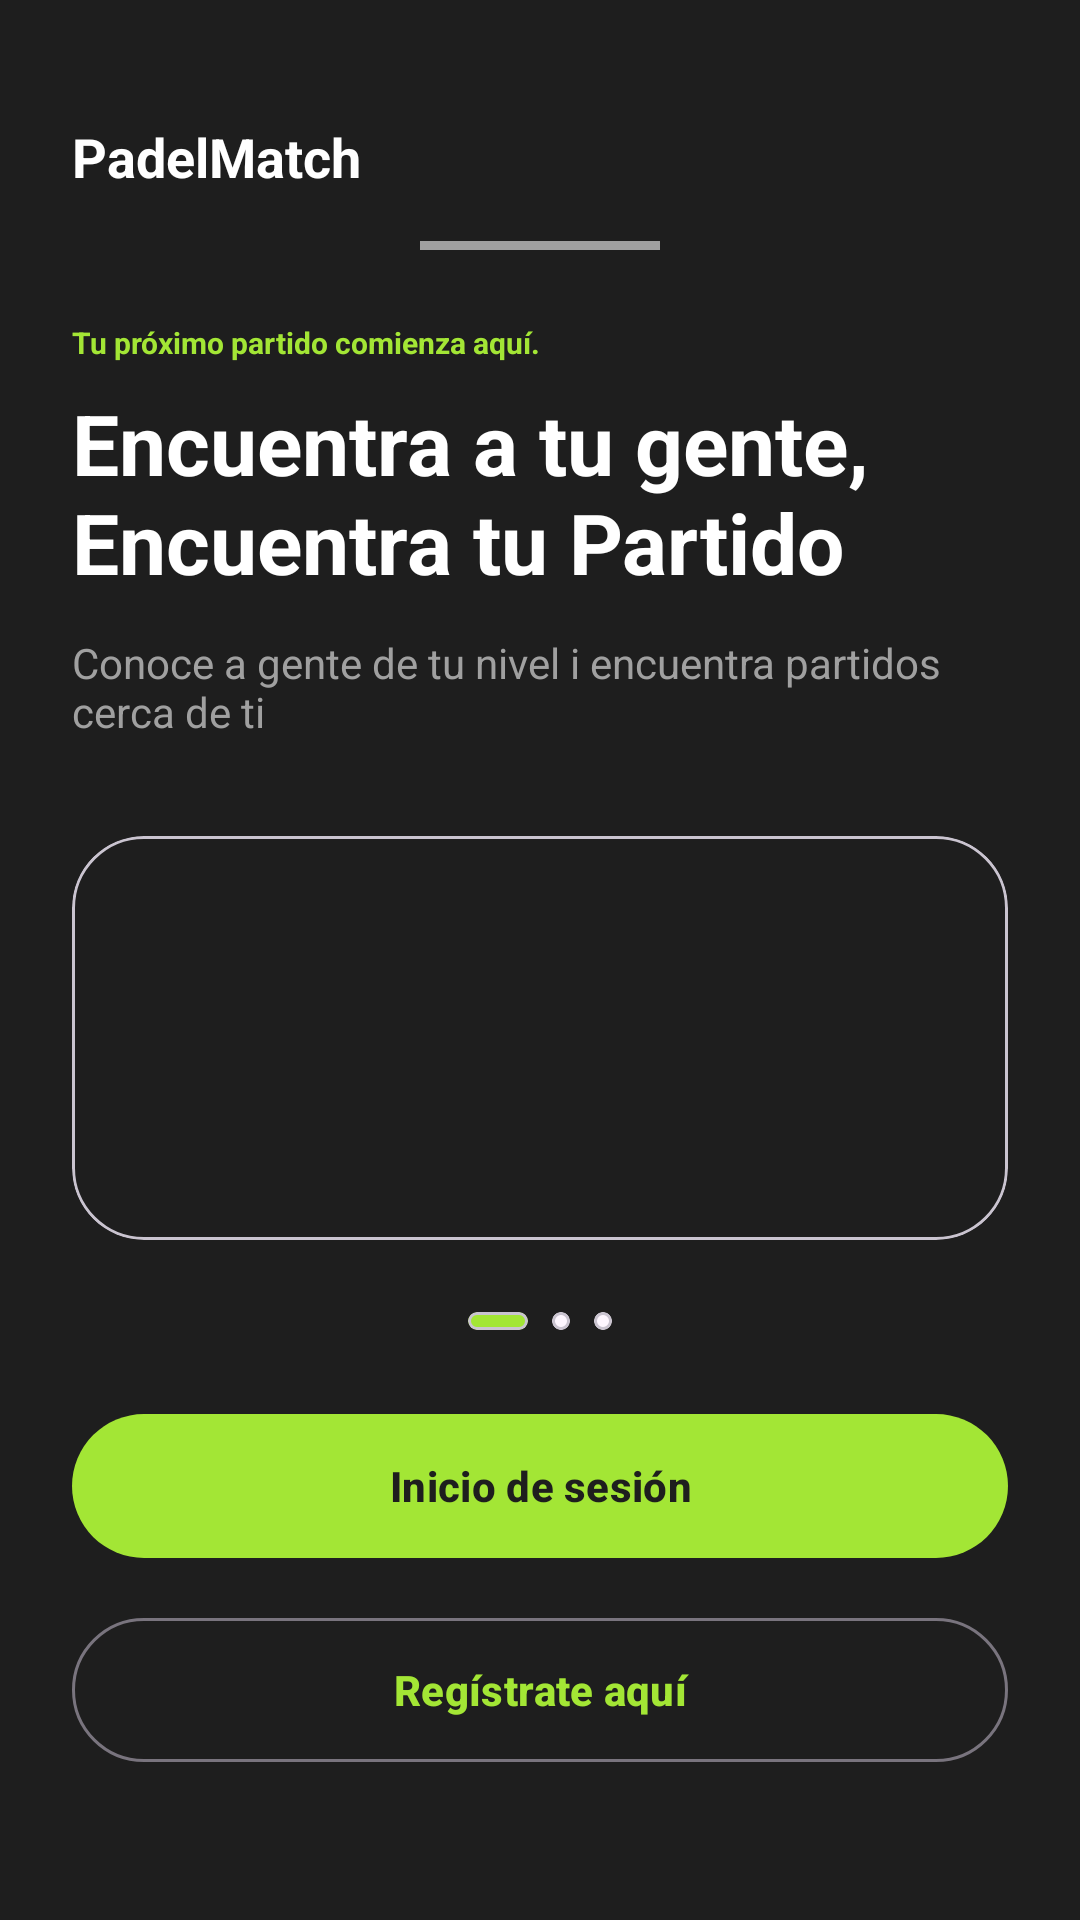

Reconstruct the res/layout file that produces this screen, plus the resources it refers to.
<!-- AndroidManifest.xml: application theme Theme.PadelMatch_Interficies -->
<!-- res/layout/activity_login.xml -->
<?xml version="1.0" encoding="utf-8"?>
<androidx.constraintlayout.widget.ConstraintLayout
    xmlns:android="http://schemas.android.com/apk/res/android"
    xmlns:app="http://schemas.android.com/apk/res-auto"
    android:layout_width="match_parent"
    android:layout_height="match_parent"
    android:background="@color/backBlack"
    android:padding="24dp">

    <TextView
        android:id="@+id/titolApp"
        android:layout_width="wrap_content"
        android:layout_height="wrap_content"
        android:layout_marginTop="16dp"
        android:text="@string/app_name"
        android:textColor="@color/white"
        android:textSize="18sp"
        android:textStyle="bold"
        app:layout_constraintStart_toStartOf="parent"
        app:layout_constraintTop_toTopOf="parent" />

    <View
        android:id="@+id/barra_superior"
        android:layout_width="80dp"
        android:layout_height="3dp"
        android:layout_marginTop="16dp"
        android:background="@color/greyWhite"
        app:layout_constraintEnd_toEndOf="parent"
        app:layout_constraintStart_toStartOf="parent"
        app:layout_constraintTop_toBottomOf="@id/titolApp" />


    <TextView
        android:id="@+id/etiqueta_superior"
        android:layout_width="wrap_content"
        android:layout_height="wrap_content"
        android:layout_marginTop="24dp"
        android:text="@string/b_etiqueta_superior"
        android:textColor="@color/green"
        android:textSize="10sp"
        android:textStyle="bold"
        app:layout_constraintStart_toStartOf="parent"
        app:layout_constraintTop_toBottomOf="@id/barra_superior" />

    <TextView
        android:id="@+id/titulo"
        android:layout_width="0dp"
        android:layout_height="wrap_content"
        android:layout_marginTop="8dp"
        android:text="@string/b_titulo"
        android:textColor="@color/white"
        android:textSize="28sp"
        android:textStyle="bold"
        app:layout_constraintEnd_toEndOf="parent"
        app:layout_constraintStart_toStartOf="parent"
        app:layout_constraintTop_toBottomOf="@id/etiqueta_superior" />

    <TextView
        android:id="@+id/subtitulo"
        android:layout_width="0dp"
        android:layout_height="wrap_content"
        android:layout_marginTop="12dp"
        android:text="@string/b_subtitulo"
        android:textColor="@color/greyWhite"
        android:textSize="14sp"
        app:layout_constraintEnd_toEndOf="parent"
        app:layout_constraintStart_toStartOf="parent"
        app:layout_constraintTop_toBottomOf="@id/titulo" />

    <com.google.android.material.card.MaterialCardView
        android:id="@+id/cardview_imagenes"
        android:layout_width="0dp"
        android:layout_height="0dp"
        android:layout_marginTop="32dp"
        android:layout_marginBottom="24dp"
        app:cardBackgroundColor="@color/backBlack"
        app:cardCornerRadius="24dp"
        app:layout_constraintBottom_toTopOf="@id/indicadores_imagenes"
        app:layout_constraintEnd_toEndOf="parent"
        app:layout_constraintStart_toStartOf="parent"
        app:layout_constraintTop_toBottomOf="@id/subtitulo"
        >

        <LinearLayout
            android:layout_width="match_parent"
            android:layout_height="match_parent"
            android:orientation="vertical"
            android:padding="16dp">

            <ImageView
                android:id="@+id/imagenes"
                android:layout_width="match_parent"
                android:layout_height="0dp"
                android:layout_weight="1"
                android:contentDescription=""/>

            <TextView
                android:id="@+id/subtitulo_imagenes"
                android:layout_width="match_parent"
                android:layout_height="wrap_content"
                android:gravity="center"
                android:text=""
                android:textColor="@color/greyWhite"
                android:textSize="10sp" />
        </LinearLayout>
    </com.google.android.material.card.MaterialCardView>

    <LinearLayout
        android:id="@+id/indicadores_imagenes"
        android:layout_width="wrap_content"
        android:layout_height="wrap_content"
        android:layout_marginBottom="24dp"
        android:gravity="center_vertical"
        android:orientation="horizontal"
        app:layout_constraintBottom_toTopOf="@id/btn_inicio_de_sesion"
        app:layout_constraintEnd_toEndOf="parent"
        app:layout_constraintStart_toStartOf="parent">

        <com.google.android.material.card.MaterialCardView
            android:layout_width="20dp"
            android:layout_height="6dp"
            app:cardBackgroundColor="@color/green"
            app:cardCornerRadius="3dp"
            app:cardElevation="0dp" />

        <com.google.android.material.card.MaterialCardView
            android:layout_width="6dp"
            android:layout_height="6dp"
            android:layout_marginStart="8dp"
            app:cardCornerRadius="3dp"
            />

        <com.google.android.material.card.MaterialCardView
            android:layout_width="6dp"
            android:layout_height="6dp"
            android:layout_marginStart="8dp"
            app:cardCornerRadius="3dp"
             />
    </LinearLayout>

    <com.google.android.material.button.MaterialButton
        android:id="@+id/btn_inicio_de_sesion"
        android:layout_width="0dp"
        android:layout_height="56dp"
        android:layout_marginBottom="12dp"
        android:text="@string/b_btn_inicio_de_session"
        android:textColor="@color/backBlack"
        android:textSize="14sp"
        android:textStyle="bold"
        app:backgroundTint="@color/green"
        app:cornerRadius="28dp"
        app:layout_constraintBottom_toTopOf="@id/btn_registro"
        app:layout_constraintEnd_toEndOf="parent"
        app:layout_constraintStart_toStartOf="parent" />

    <com.google.android.material.button.MaterialButton
        android:id="@+id/btn_registro"
        style="@style/Widget.Material3.Button.OutlinedButton"
        android:layout_width="0dp"
        android:layout_height="56dp"
        android:layout_marginBottom="10dp"
        android:text="@string/b_btn_registro"
        android:textColor="@color/green"
        android:textSize="14sp"
        android:textStyle="bold"
        app:cornerRadius="28dp"
        app:layout_constraintBottom_toTopOf="@id/pie_de_pagina"
        app:layout_constraintEnd_toEndOf="parent"
        app:layout_constraintStart_toStartOf="parent"
         />

    <TextView
        android:id="@+id/pie_de_pagina"
        android:layout_width="0dp"
        android:layout_height="wrap_content"
        android:gravity="center"
        android:text=""
        android:textColor="@color/greyWhite"
        android:textSize="11sp"
        app:layout_constraintBottom_toBottomOf="parent"
        app:layout_constraintEnd_toEndOf="parent"
        app:layout_constraintStart_toStartOf="parent" />

</androidx.constraintlayout.widget.ConstraintLayout>
<!-- resources referenced by this layout -->
<resources>
  <color name="backBlack">#1E1E1E</color>
  <color name="green">#A3E635</color>
  <color name="greyWhite">#A0A0A0</color>
  <color name="white">#FFFFFFFF</color>
  <string name="app_name">PadelMatch</string>
  <string name="b_btn_inicio_de_session">  Inicio de sesión</string>
  <string name="b_btn_registro">Regístrate aquí</string>
  <string name="b_etiqueta_superior">Tu próximo partido comienza aquí.</string>
  <string name="b_subtitulo">Conoce a gente de tu nivel i encuentra partidos cerca de ti</string>
  <string name="b_titulo">Encuentra a tu gente, Encuentra tu Partido</string>
  <style name="Theme.PadelMatch_Interficies" parent="Base.Theme.PadelMatch_Interficies" />
  <style name="Base.Theme.PadelMatch_Interficies" parent="Theme.Material3.DayNight.NoActionBar">
          
          
          <item name="android:statusBarColor">@color/backBlack</item>
          <item name="android:windowLightStatusBar">false</item>
      </style>
</resources>
